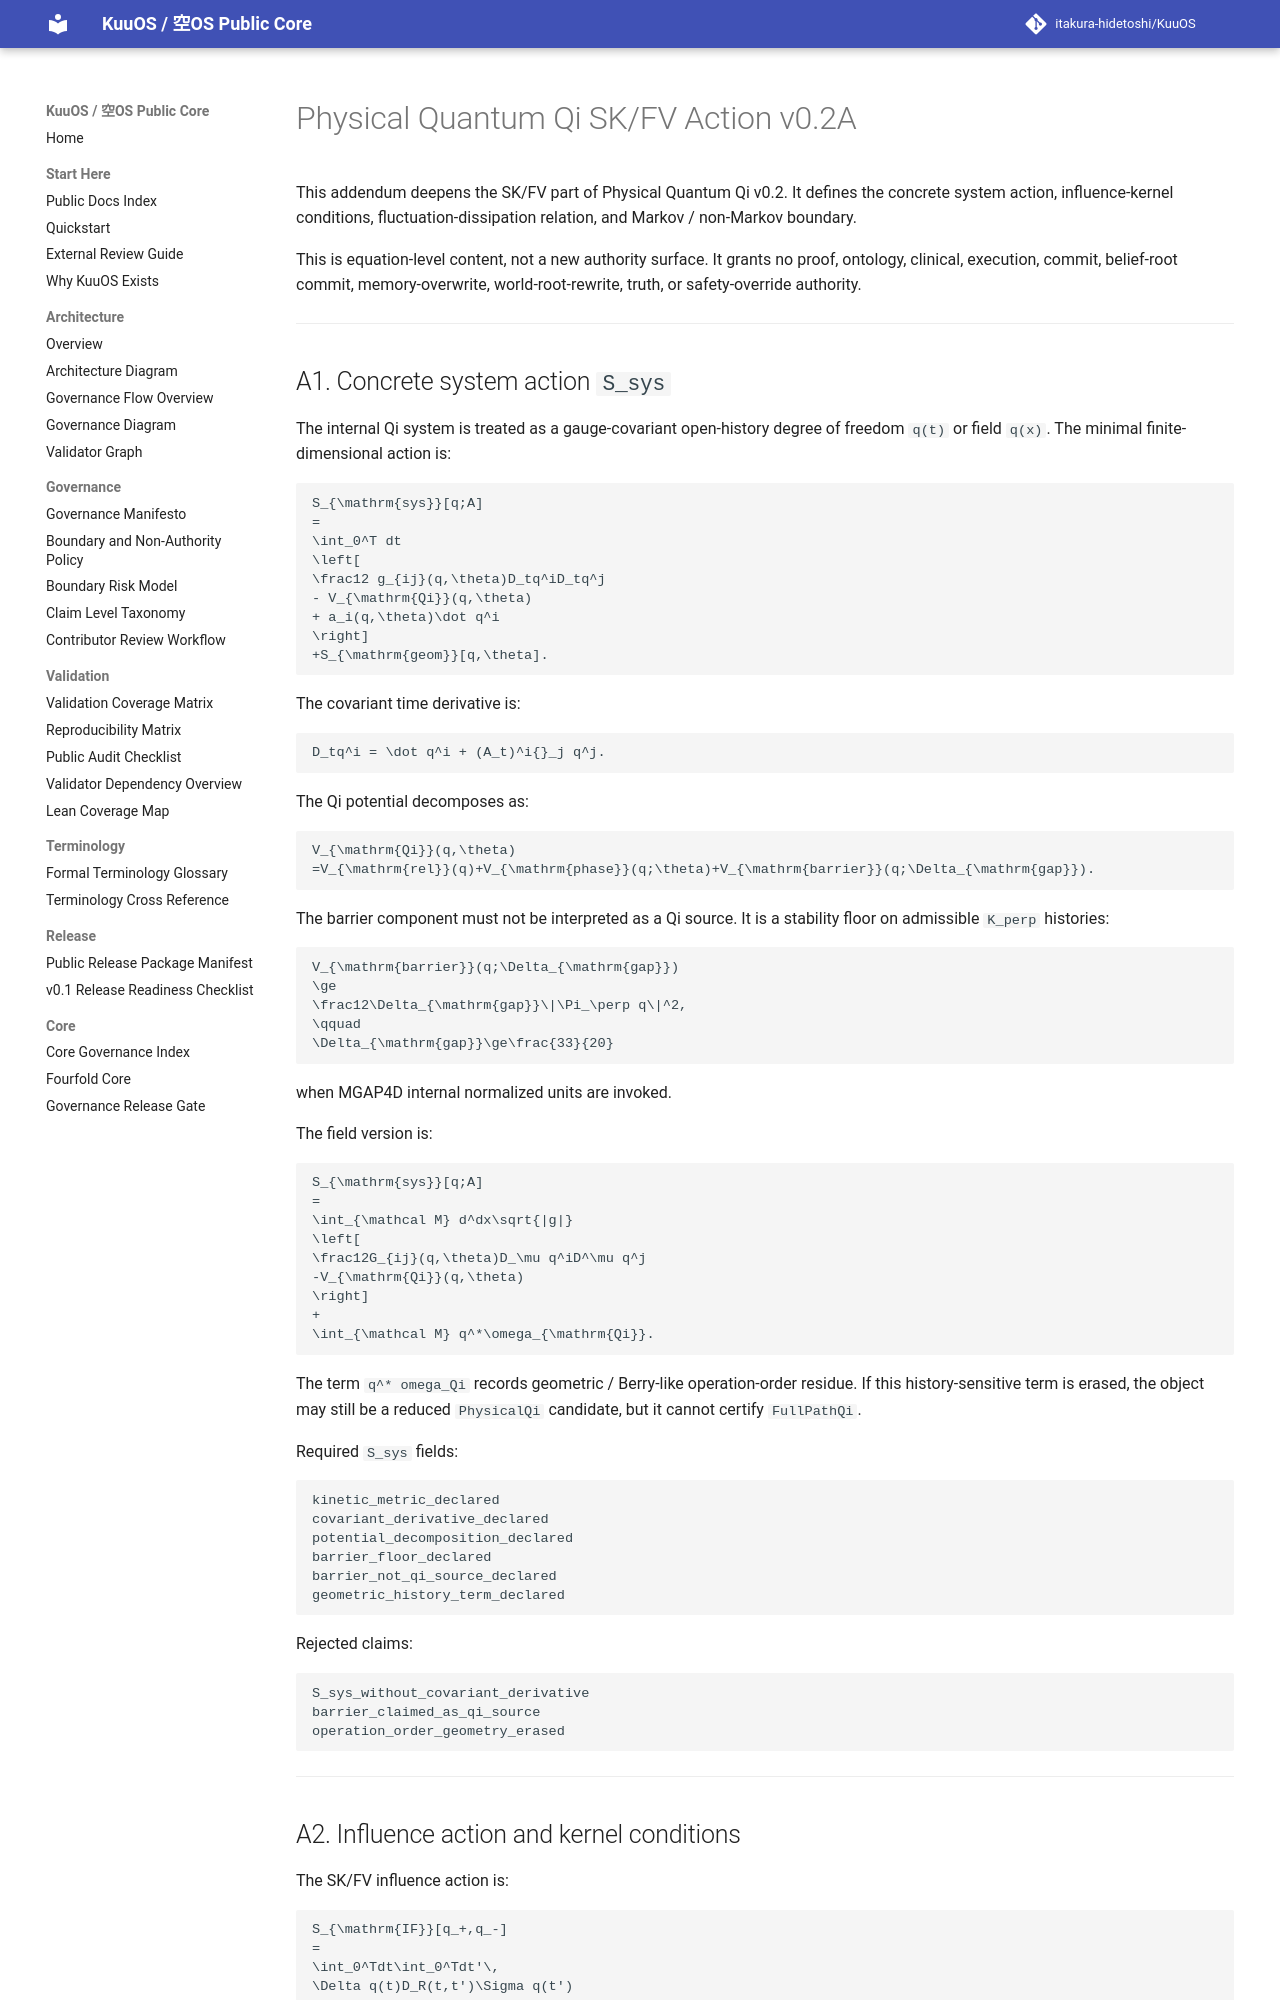

repository: itakura-hidetoshi/KuuOS · page: PHYSICAL_QUANTUM_QI_SKFV_ACTION_v0_2A/index.html · generator: mkdocs

# Physical Quantum Qi SK/FV Action v0.2A

This addendum deepens the SK/FV part of Physical Quantum Qi v0.2.  It defines the concrete system action, influence-kernel conditions, fluctuation-dissipation relation, and Markov / non-Markov boundary.

This is equation-level content, not a new authority surface.  It grants no proof, ontology, clinical, execution, commit, belief-root commit, memory-overwrite, world-root-rewrite, truth, or safety-override authority.

---
